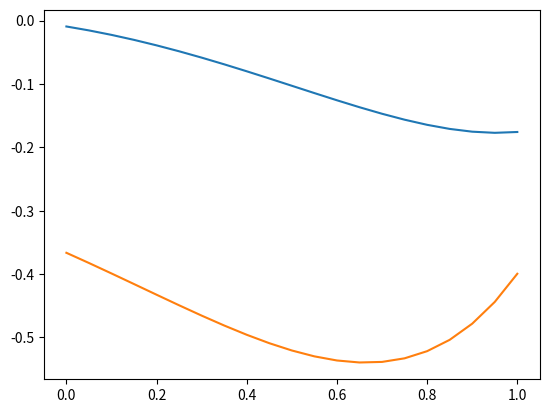

Reproduce this figure in Python.
from cmath import sin, cos, e
import matplotlib.pyplot as plt


def f(x):
    return sin(x).real


# def s_solve(Y, x):
#     global p, q
#     return [Y[0], -p * Y[1] - q * Y[0] - f(x)]


def gaus(matrix, b):
    n = len(matrix)
    for i in range(n):
        if matrix[i][i] == 0:
            for j in range(i + 1, n):
                if matrix[j][i] != 0:
                    matrix[j], matrix[i] = matrix[i], matrix[j]
                    b[i], b[j] = b[j], b[i]
                    break
        k = matrix[i][i]
        if k == 0:
            return None
        b[i] /= k
        for j in range(i, n):
            matrix[i][j] /= k
        for j in range(i + 1, n):
            k = matrix[j][i]
            if k != 0:
                b[j] -= k * b[i]
                for h1 in range(i, n):
                    matrix[j][h1] -= k * matrix[i][h1]
        # print(matrix)
    for i in range(n - 1, 0, -1):
        for j in range(i - 1, -1, -1):
            b[j] -= b[i] * matrix[j][i]
            matrix[j][i] = 0

    return b


def y(x):
    global c1, c2
    return sin(x) / 10 + 3 / 10 * cos(x) + c1 * e ** (2 * x) + c2 * e ** x


def rec(pos, q_i, phi_i):
    global ans, n, p, q, h, a
    if pos == n:
        global X2, mu2
        y_n = (mu2 + X2 * phi_i) / (1 + q_i * X2)
        ans.append(y_n)
        print(pos, y_n)
        return y_n
    e_i, d_i, g_ii = 1 + p * h, -2 - p * h + q * h ** 2, h ** 2 * f(a + (pos + 1) * h)
    q_ii = -e_i / (q_i + d_i)
    phi_ii = (g_ii - phi_i) / (q_i + d_i)
    y_ii = rec(pos + 1, q_ii, phi_ii)
    y_i = y_ii * q_i + phi_i
    ans.append(y_i)
    print(pos, y_i)
    return y_i


n = 20
a, b = 0, 1
h = (b - a) / n
alp1, beta1, gamma1 = 1, 2, -1
alp2, beta2, gamma2 = 0, 1, 1
p, q = -3, 2
c1, c2 = 0.2495746688213849, -0.9159577813689748

q0, phi0 = -beta1 / (h * (alp1 + beta1 / h)), gamma1 / (alp1 + beta1 / h)
# q0, phi0 = beta1 / (h * (alp1 + beta1 / h)), beta1 / (h * (alp1 + beta1 / h))
X2, mu2 = beta2 / (h * (alp2 - beta2 / h)), gamma2 / (alp2 - beta2 / h)
tim = [a + i * h for i in range(n + 1)]
ans = []
rec(0, q0, phi0)
ans.reverse()
print(ans)
# print(ans)
plt.plot(tim, ans)
y1 = [y(a + i * h) for i in range(n + 1)]
plt.plot(tim, y1)
plt.show()
